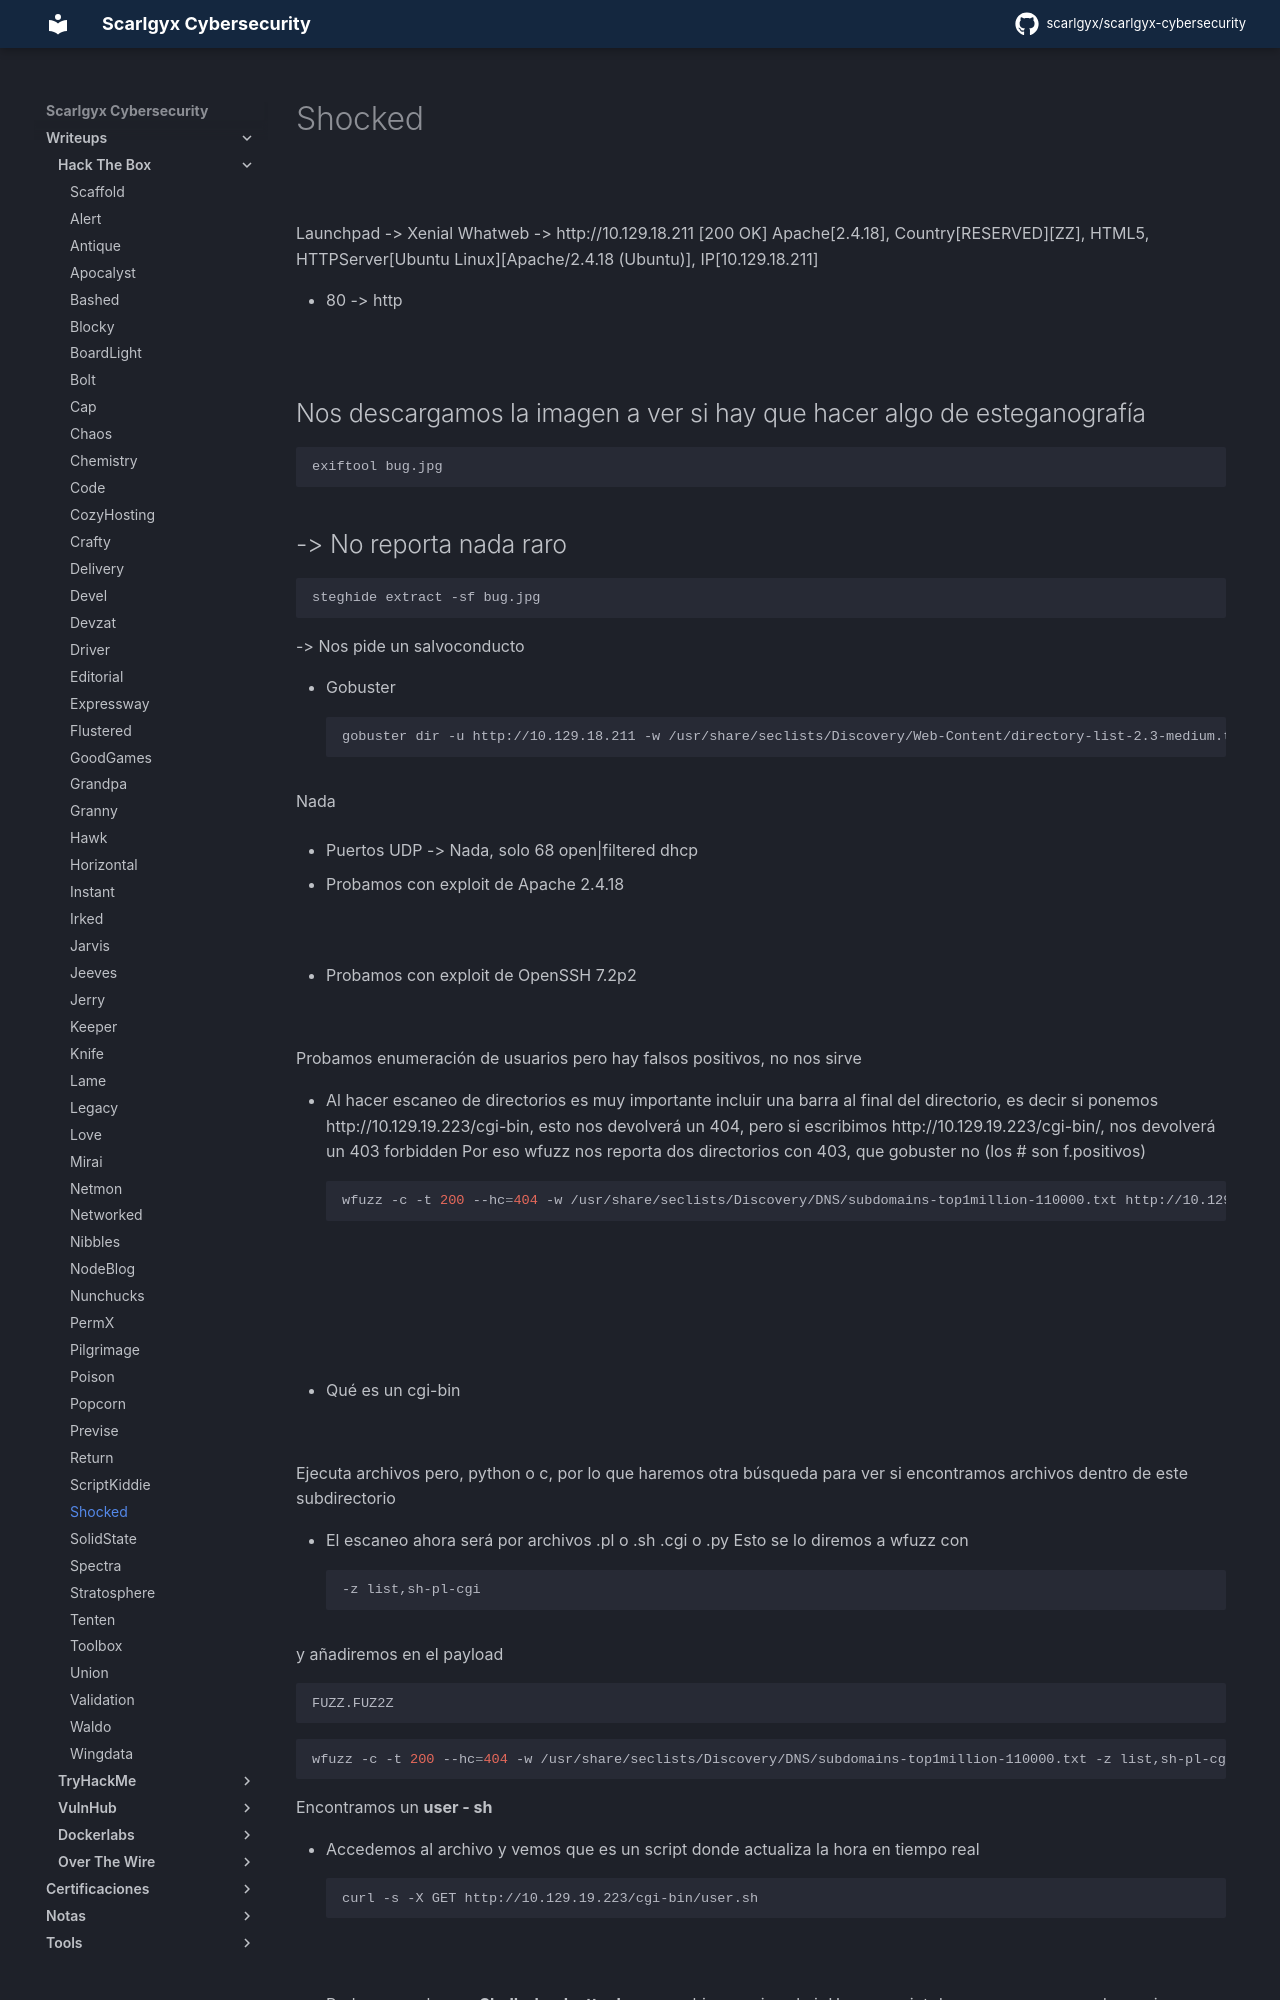

repository: scarlgyx/scarlgyx-cybersecurity · page: writeups/hackthebox/shocked/index.html · generator: mkdocs

# Shocked

![](../../assets/img/Pasted_image_20260619131131.png)

Launchpad -> Xenial
Whatweb -> http://10.129.18.211 [200 OK] Apache[2.4.18], Country[RESERVED][ZZ], HTML5, HTTPServer[Ubuntu Linux][Apache/2.4.18 (Ubuntu)], IP[10.129.18.211]

- 80 -> http

![](../../assets/img/Pasted_image_20260619131456.png)

Nos descargamos la imagen a ver si hay que hacer algo de esteganografía
-
```bash
exiftool bug.jpg
```

-> No reporta nada raro
-
```bash
steghide extract -sf bug.jpg
```

-> Nos pide un salvoconducto

- Gobuster
```bash
gobuster dir -u http://10.129.18.211 -w /usr/share/seclists/Discovery/Web-Content/directory-list-2.3-medium.txt -x php,html,js,txt,git -t 200
```

Nada

- Puertos UDP -> Nada, solo 68 open|filtered dhcp

- Probamos con exploit de Apache 2.4.18

![](../../assets/img/Pasted_image_20260619154257.png)

- Probamos con exploit de OpenSSH 7.2p2

![](../../assets/img/Pasted_image_20260619154236.png)

Probamos enumeración de usuarios pero hay falsos positivos, no nos sirve

- Al hacer escaneo de directorios es muy importante incluir una barra al final del directorio, es decir si ponemos http://10.129.19.223/cgi-bin, esto nos devolverá un 404, pero si escribimos http://10.129.19.223/cgi-bin/, nos devolverá un 403 forbidden
Por eso wfuzz nos reporta dos directorios con 403, que gobuster no (los # son f.positivos)
```bash
wfuzz -c -t 200 --hc=404 -w /usr/share/seclists/Discovery/DNS/subdomains-top1million-110000.txt http://10.129.19.223/FUZZ/
```

![](../../assets/img/Pasted_image_20260622125321.png)

![](../../assets/img/Pasted_image_20260622125114.png)

![](../../assets/img/Pasted_image_20260622125127.png)

- Qué es un cgi-bin

![](../../assets/img/Pasted_image_20260622125746.png)

Ejecuta archivos pero, python o c, por lo que haremos otra búsqueda para ver si encontramos archivos dentro de este subdirectorio

- El escaneo ahora será por archivos .pl o .sh .cgi o .py
Esto se lo diremos a wfuzz con
```bash
-z list,sh-pl-cgi
```

y añadiremos en el payload
```bash
FUZZ.FUZ2Z
```

```bash
wfuzz -c -t 200 --hc=404 -w /usr/share/seclists/Discovery/DNS/subdomains-top1million-110000.txt -z list,sh-pl-cgi http://10.129.19.223/cgi-bin/FUZZ.FUZ2Z
```

Encontramos un **user - sh**

- Accedemos al archivo y vemos que es un script donde actualiza la hora en tiempo real
```bash
curl -s -X GET http://10.129.19.223/cgi-bin/user.sh
```
